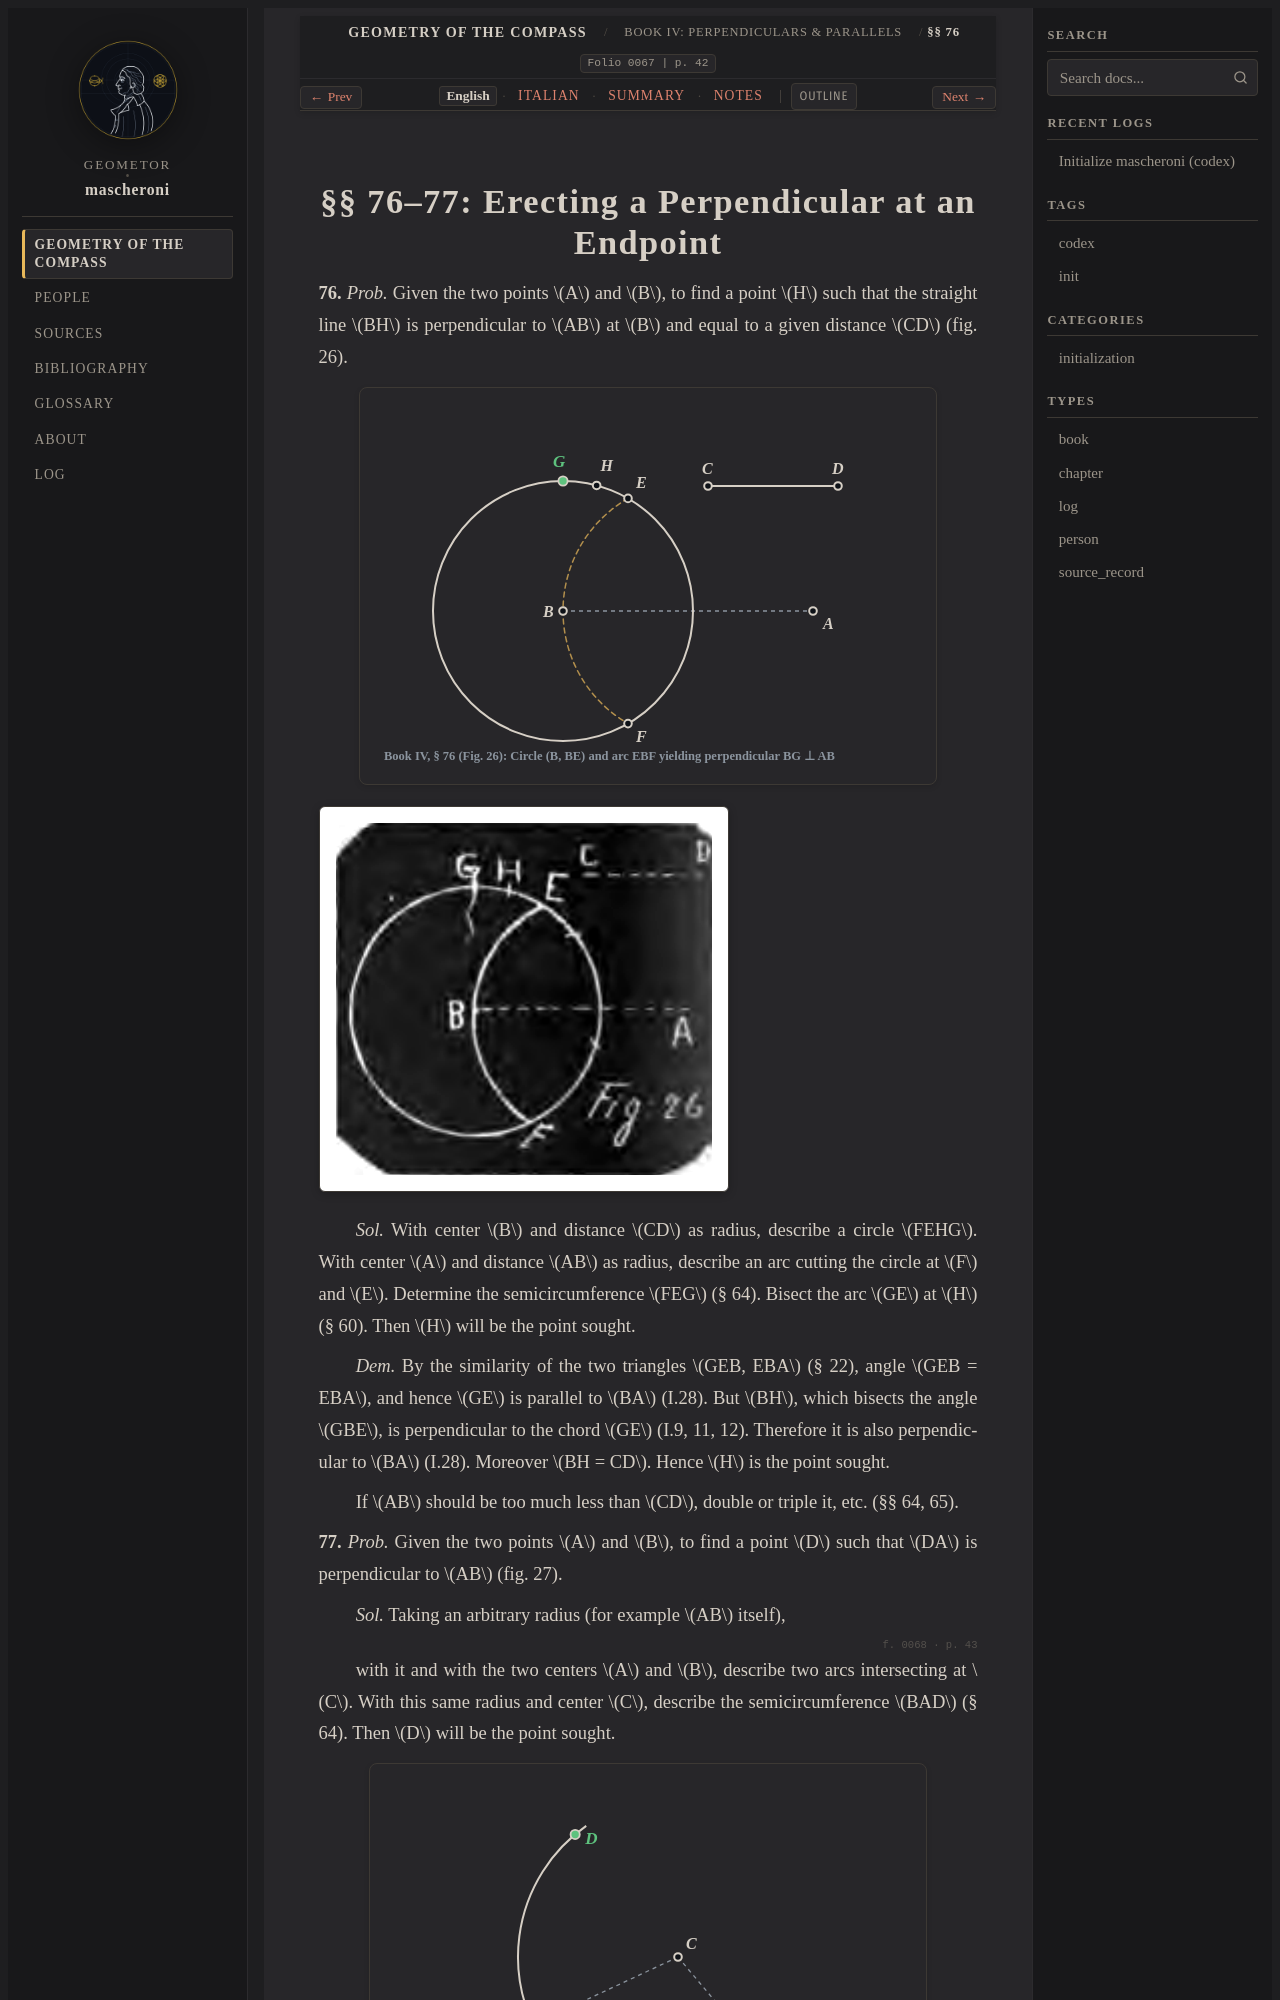

repository: geometor/mascheroni · page: geometria_del_compasso/04-book-04/02-sec-76-perpendiculars/index.html · generator: sphinx

:order: 2
:layout: book
:title: §§ 76–77: Erecting a Perpendicular at an Endpoint
:nav_title: §§ 76–77: Erect Perpendicular
:breadcrumb_title: §§ 76–77: Erect Perpendicular
:folio: 0067
:page: 42
:tracks: English: index | Italian: it | Summary: summary | Notes: notes

.. _mascheroni-04-book-04-02-sec-76-perpendiculars-en:
.. _mascheroni-libro-4-sec-76-en:
